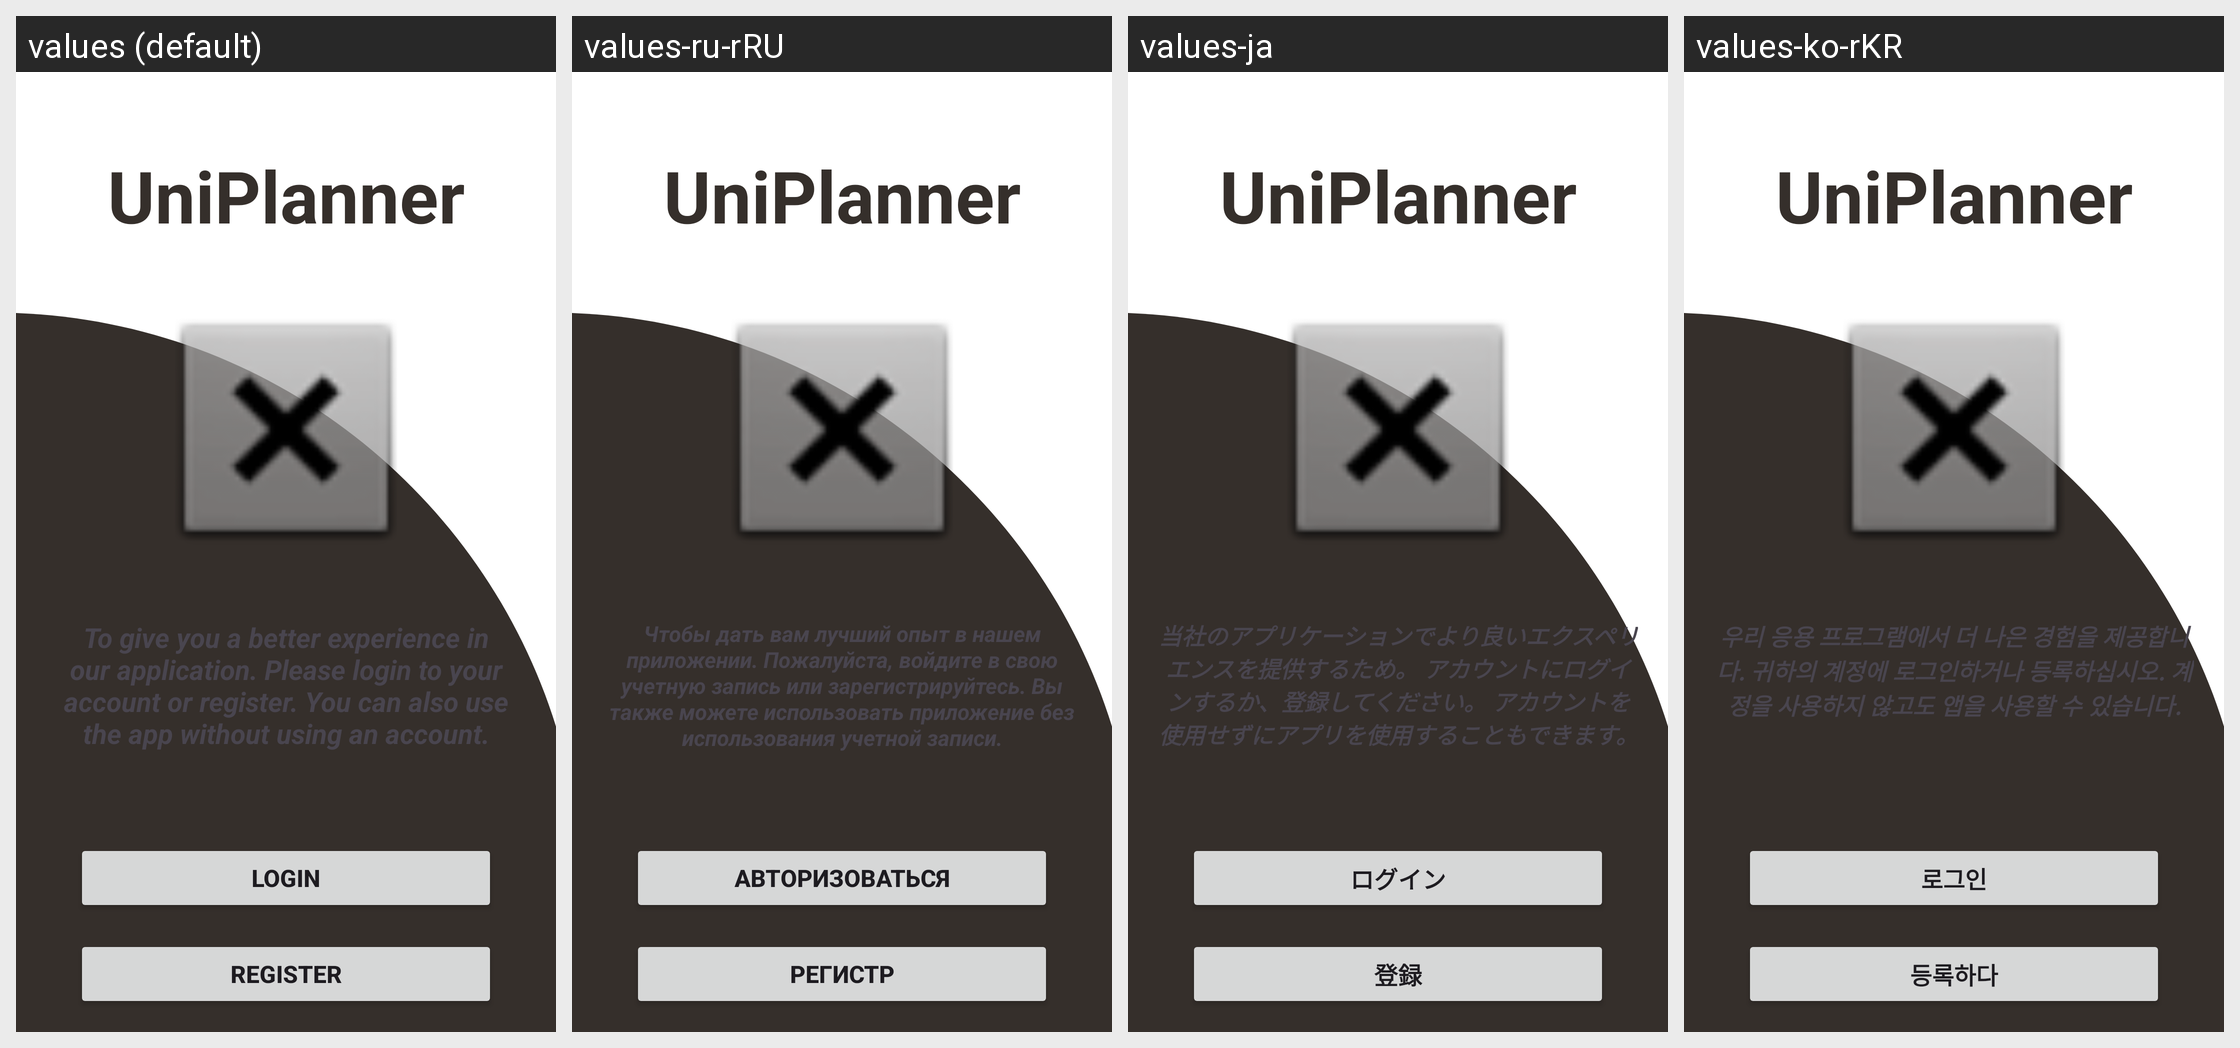

Strings drawn on this Android screen and how each of the app's shown locales translates them:
Android screen res/layout/activity_start.xml rendered under 4 locales, left to right: values (default), values-ru-rRU, values-ja, values-ko-rKR. Device: Nexus 5 (rendered at 1080×1920; each locale shown at half size, 540×960, under a caption strip naming it); theme Theme.Proyecto_Android.
Other locales in the repository, not shown: values-es-rES, values-es-rPE.
Strings drawn on this screen, with the default value and each locale's value (text and hints the layout hard-codes, and strings that could not be matched under every locale, appear in the picture but are not listed):

app_name
  values: UniPlanner
  values-ru-rRU: UniPlanner
  values-ja: UniPlanner
  values-ko-rKR: UniPlanner

btn_login_activity_start
  values: Login
  values-ru-rRU: Авторизоваться
  values-ja: ログイン
  values-ko-rKR: 로그인

btn_register_activity_start
  values: Register
  values-ru-rRU: регистр
  values-ja: 登録
  values-ko-rKR: 등록하다

title_text_info_activity_start
  values: To give you a better experience in our application. Please login to your account or register. You can also use the app without using an account.
  values-ru-rRU: Чтобы дать вам лучший опыт в нашем приложении. Пожалуйста, войдите в свою учетную запись или зарегистрируйтесь. Вы также можете использовать приложение без использования учетной записи.
  values-ja: 当社のアプリケーションでより良いエクスペリエンスを提供するため。 アカウントにログインするか、登録してください。 アカウントを使用せずにアプリを使用することもできます。
  values-ko-rKR: 우리 응용 프로그램에서 더 나은 경험을 제공합니다. 귀하의 계정에 로그인하거나 등록하십시오. 계정을 사용하지 않고도 앱을 사용할 수 있습니다.
